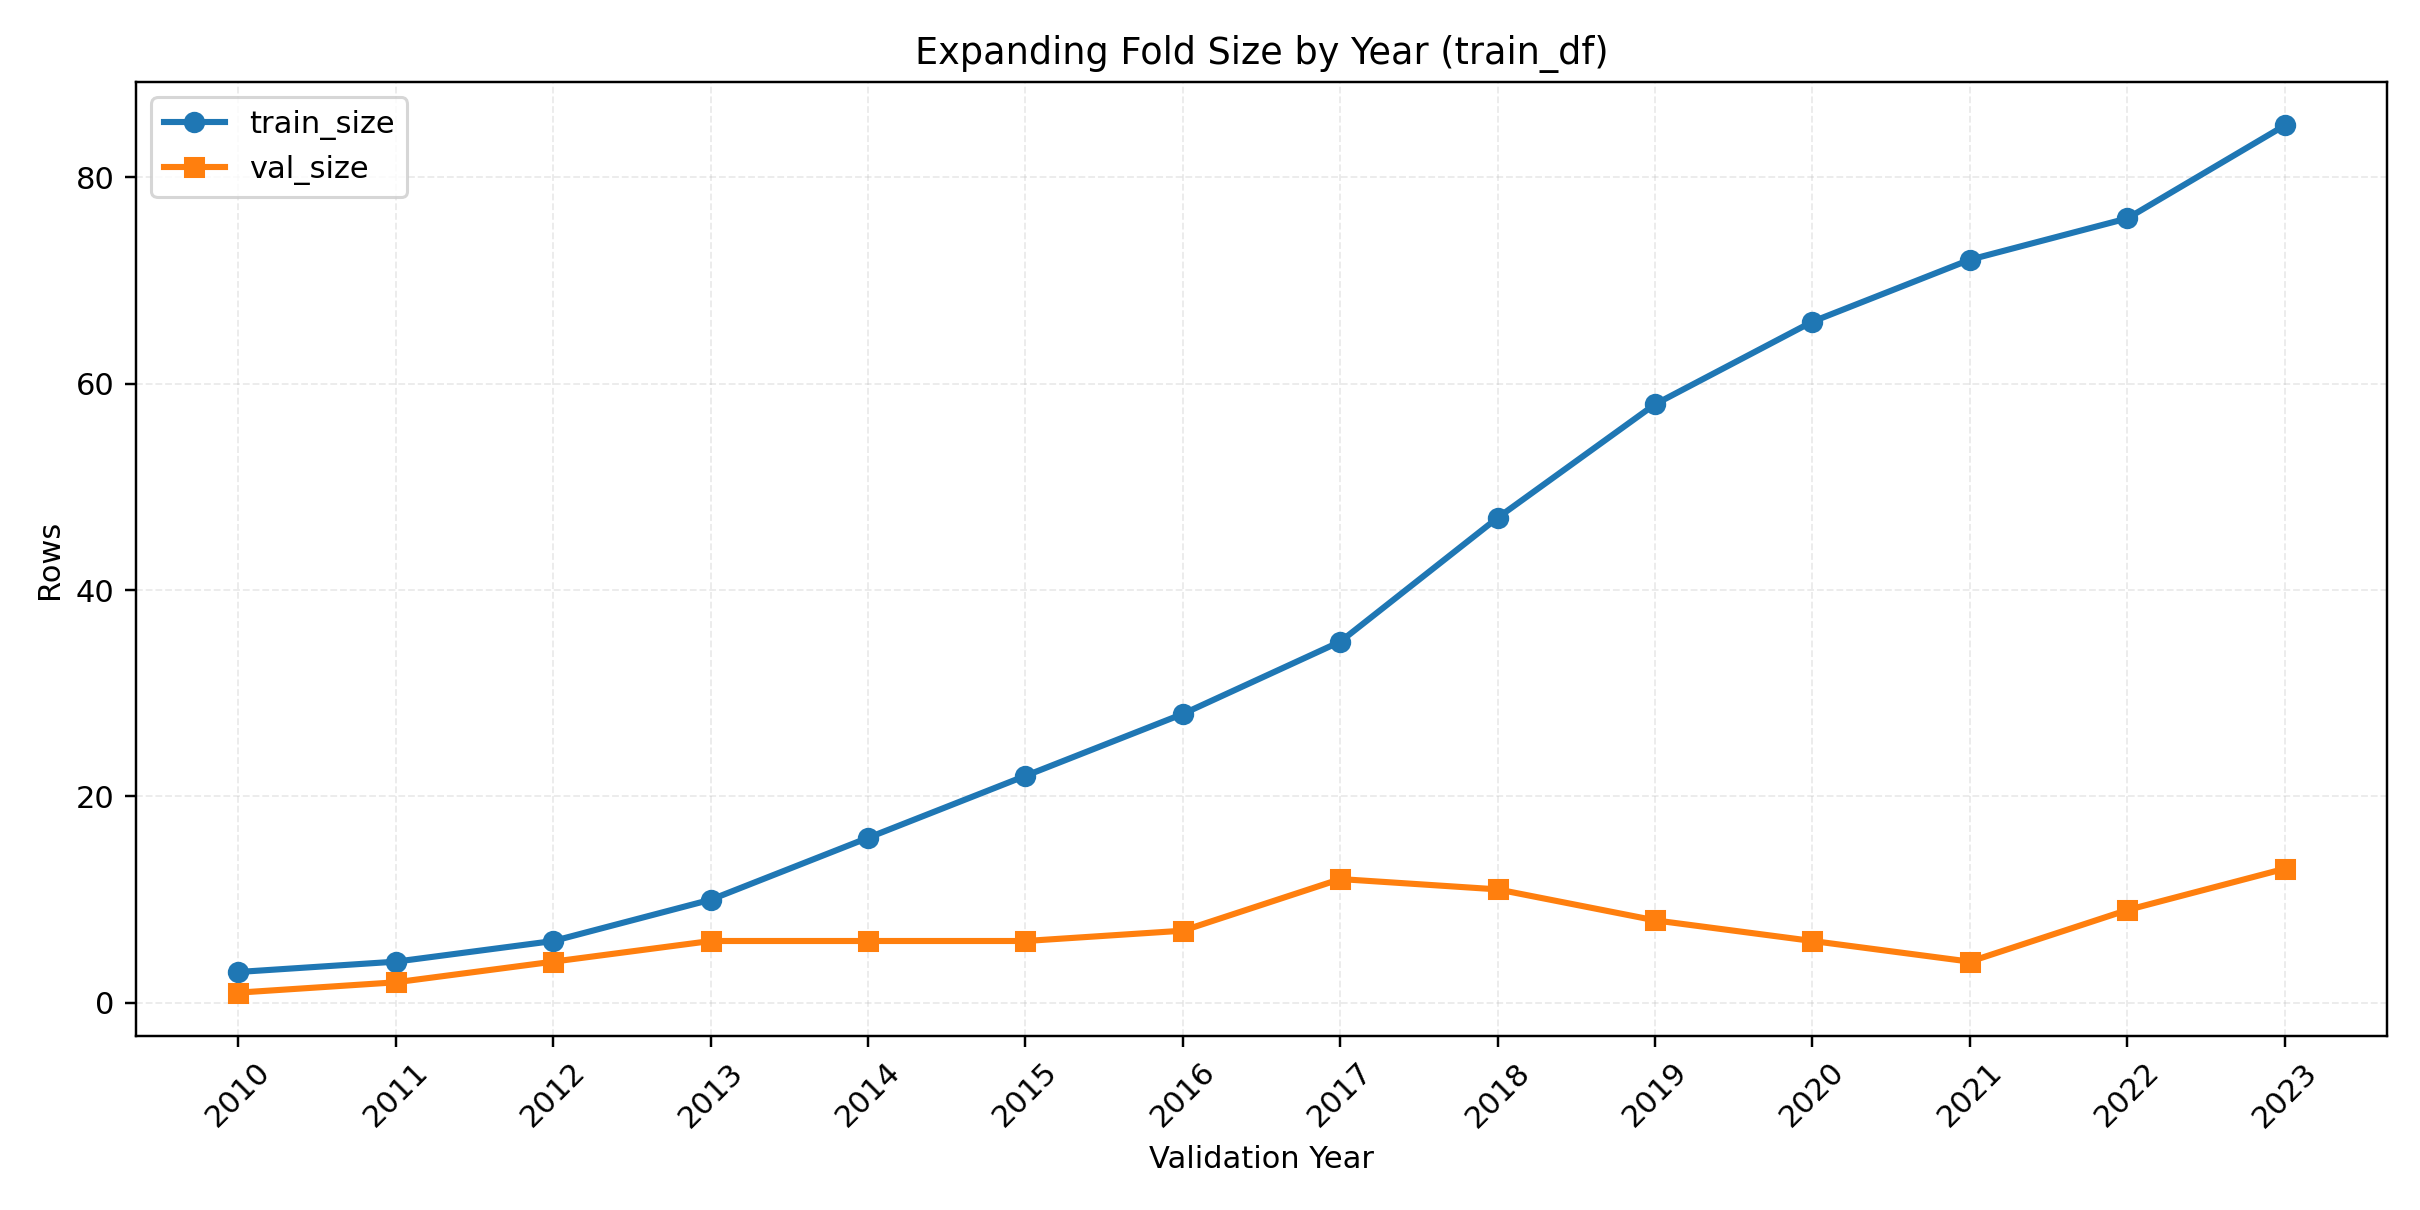

The file beside this chart, header and first rows:
val_year, train_size, val_size
2010, 3, 1
2011, 4, 2
2012, 6, 4
2013, 10, 6
2014, 16, 6
2015, 22, 6
2016, 28, 7
2017, 35, 12
2018, 47, 11
2019, 58, 8
2020, 66, 6
2021, 72, 4
2022, 76, 9
2023, 85, 13
